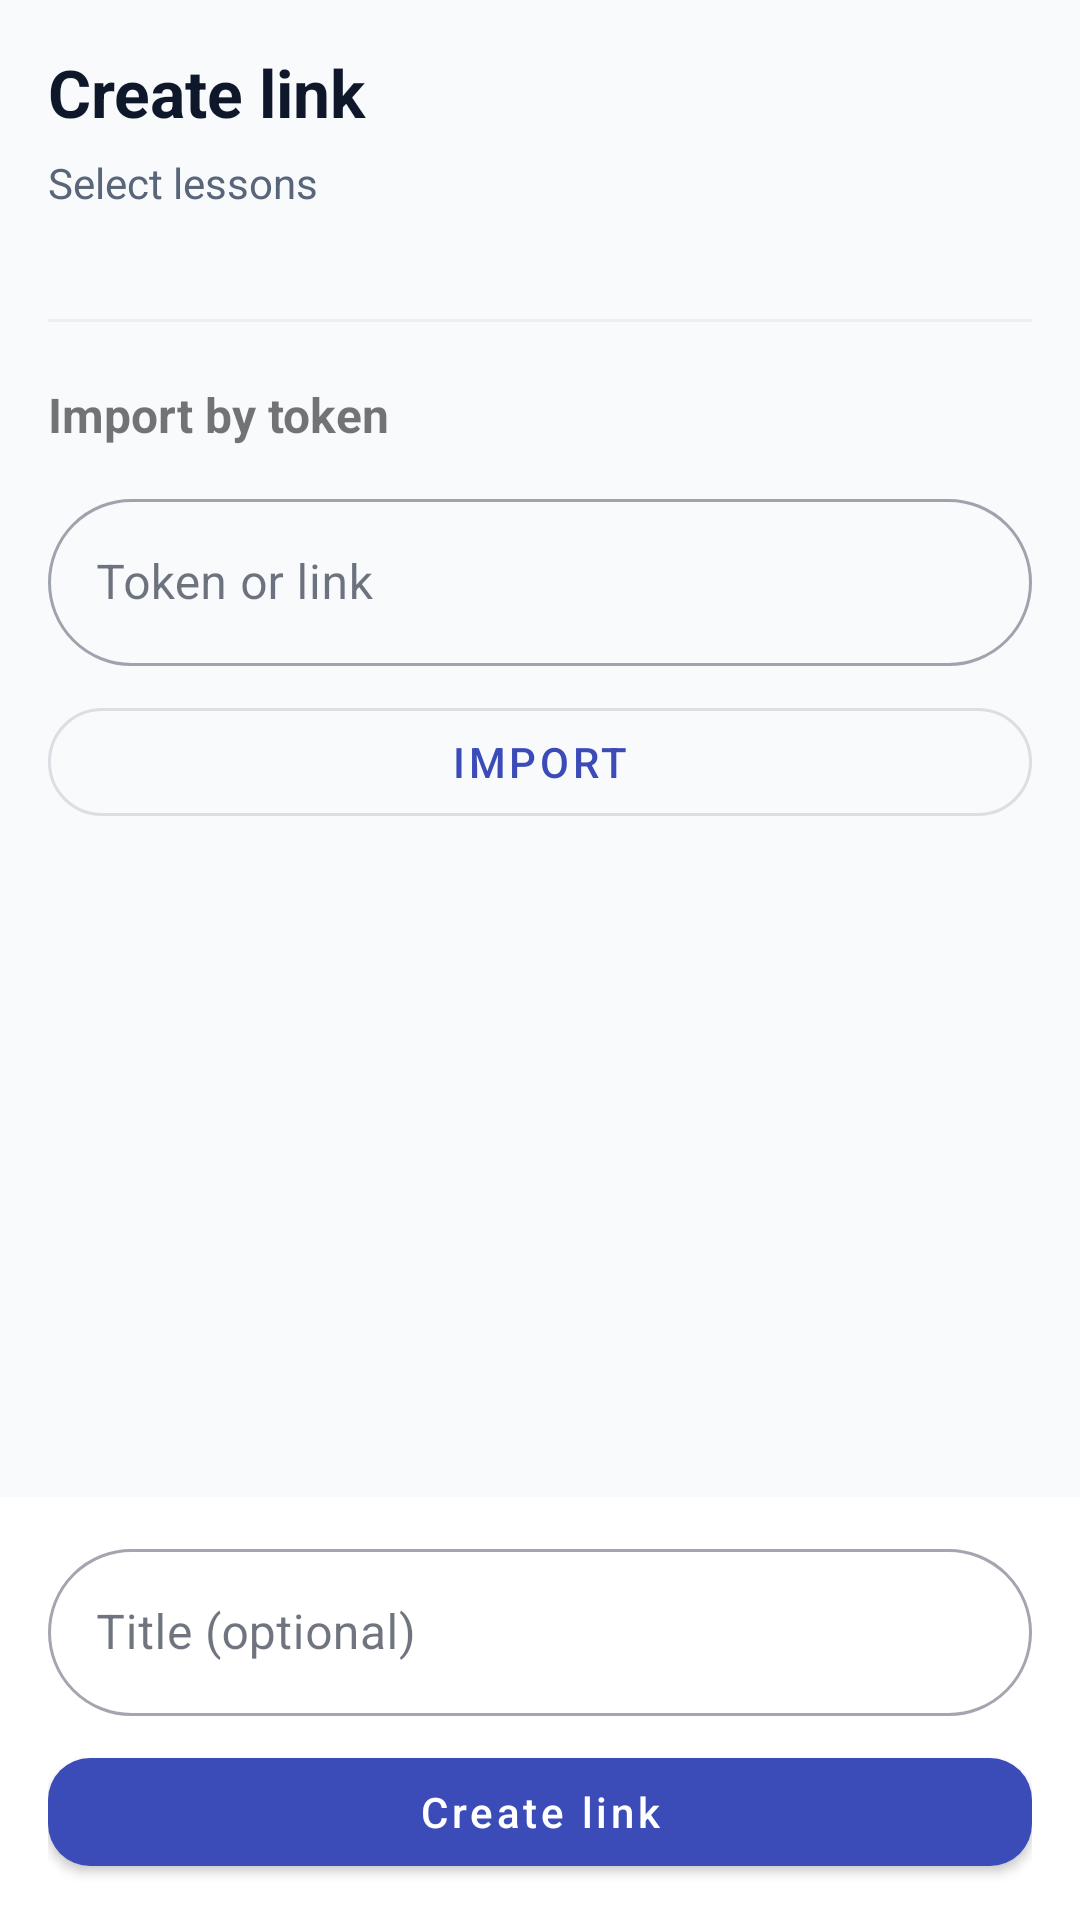

Reconstruct the res/layout file that produces this screen, plus the resources it refers to.
<!-- AndroidManifest.xml: application theme Theme.ParallelLingvoApp -->
<!-- res/layout/fragment_tab_share.xml -->
<?xml version="1.0" encoding="utf-8"?>
<LinearLayout xmlns:android="http://schemas.android.com/apk/res/android"
    xmlns:app="http://schemas.android.com/apk/res-auto"
    android:layout_width="match_parent"
    android:layout_height="match_parent"
    android:background="@color/colorBackground"
    android:orientation="vertical">

    <LinearLayout
        android:layout_width="match_parent"
        android:layout_height="wrap_content"
        android:padding="16dp"
        android:orientation="vertical">
        <TextView
            android:layout_width="match_parent"
            android:layout_height="wrap_content"
            android:text="@string/create_link"
            android:textColor="@color/colorOnBackground"
            android:textSize="22sp"
            android:textStyle="bold" />
        <TextView
            android:id="@+id/tv_selected_lessons"
            android:layout_width="match_parent"
            android:layout_height="wrap_content"
            android:layout_marginTop="6dp"
            android:accessibilityLiveRegion="polite"
            android:text="@string/select_lessons"
            android:textColor="@color/colorTextSecondary"
            android:textSize="14sp" />
    </LinearLayout>

    <ScrollView
        android:layout_width="match_parent"
        android:layout_height="0dp"
        android:layout_weight="1"
        android:clipToPadding="false"
        android:paddingHorizontal="16dp">
        <LinearLayout
            android:layout_width="match_parent"
            android:layout_height="wrap_content"
            android:orientation="vertical"
            android:paddingBottom="16dp">
            <LinearLayout
                android:id="@+id/ll_share_lessons"
                android:layout_width="match_parent"
                android:layout_height="wrap_content"
                android:orientation="vertical" />
        <View
            android:layout_width="match_parent"
            android:layout_height="1dp"
            android:layout_marginVertical="20dp"
            android:background="@color/colorDivider" />

        <TextView
            android:layout_width="wrap_content"
            android:layout_height="wrap_content"
            android:text="@string/import_by_token"
            android:textSize="16sp"
            android:textStyle="bold" />

        <com.google.android.material.textfield.TextInputLayout
            style="@style/Widget.MaterialComponents.TextInputLayout.OutlinedBox"
            android:layout_width="match_parent"
            android:layout_height="wrap_content"
            android:layout_marginTop="12dp"
            android:hint="@string/hint_token_or_link">

            <com.google.android.material.textfield.TextInputEditText
                android:id="@+id/et_token"
                android:layout_width="match_parent"
                android:layout_height="wrap_content"
                android:inputType="textUri"
                android:maxLines="1" />
        </com.google.android.material.textfield.TextInputLayout>

        <com.google.android.material.button.MaterialButton
            android:id="@+id/btn_import_share"
            style="@style/Widget.MaterialComponents.Button.OutlinedButton"
            android:layout_width="match_parent"
            android:layout_height="wrap_content"
            android:layout_marginTop="8dp"
            android:text="@string/import_action" />

        </LinearLayout>
    </ScrollView>

    <LinearLayout
        android:layout_width="match_parent"
        android:layout_height="wrap_content"
        android:background="@color/colorSurface"
        android:paddingHorizontal="16dp"
        android:paddingBottom="12dp"
        android:orientation="vertical">
        <com.google.android.material.textfield.TextInputLayout
            style="@style/Widget.MaterialComponents.TextInputLayout.OutlinedBox"
            android:layout_width="match_parent"
            android:layout_height="wrap_content"
            android:layout_marginTop="12dp"
            android:hint="@string/hint_share_title">

            <com.google.android.material.textfield.TextInputEditText
                android:id="@+id/et_title"
                android:layout_width="match_parent"
                android:layout_height="wrap_content"
                android:inputType="textCapSentences"
                android:maxLines="1" />
        </com.google.android.material.textfield.TextInputLayout>

        <com.google.android.material.button.MaterialButton
            android:id="@+id/btn_create_share"
            android:layout_width="match_parent"
            android:layout_height="wrap_content"
            android:layout_marginTop="8dp"
            android:minHeight="48dp"
            android:textAllCaps="false"
            app:cornerRadius="14dp"
            android:text="@string/create_link" />

        <ProgressBar
            android:id="@+id/progress_bar"
            android:layout_width="wrap_content"
            android:layout_height="wrap_content"
            android:layout_gravity="center"
            android:layout_marginTop="8dp"
            android:visibility="gone" />

        <TextView
            android:id="@+id/tv_share_url"
            android:layout_width="match_parent"
            android:layout_height="wrap_content"
            android:layout_marginTop="12dp"
            android:textColor="@color/colorPrimary"
            android:textIsSelectable="true"
            android:visibility="gone" />

    </LinearLayout>
</LinearLayout>
<!-- resources referenced by this layout -->
<resources>
  <color name="colorBackground">#F8FAFC</color>
  <color name="colorDivider">#EEEEEE</color>
  <color name="colorOnBackground">#0F172A</color>
  <color name="colorPrimary">#3B4CB8</color>
  <color name="colorSurface">#FFFFFF</color>
  <color name="colorTextSecondary">#596579</color>
  <string name="create_link">Create link</string>
  <string name="hint_share_title">Title (optional)</string>
  <string name="hint_token_or_link">Token or link</string>
  <string name="import_action">Import</string>
  <string name="import_by_token">Import by token</string>
  <string name="select_lessons">Select lessons</string>
  <style name="Theme.ParallelLingvoApp" parent="Theme.MaterialComponents.DayNight.DarkActionBar">
          <item name="colorPrimary">@color/colorPrimary</item>
          <item name="colorPrimaryVariant">@color/colorPrimaryDark</item>
          <item name="colorOnPrimary">@color/colorOnPrimary</item>
          <item name="colorSecondary">@color/colorSecondary</item>
          <item name="colorOnSecondary">@color/colorOnSecondary</item>
          <item name="android:colorBackground">@color/colorBackground</item>
          <item name="colorSurface">@color/colorSurface</item>
          <item name="colorOnSurface">@color/colorOnBackground</item>
          <item name="colorOnBackground">@color/colorOnBackground</item>
          <item name="android:textColorPrimary">@color/colorOnBackground</item>
          <item name="android:textColorSecondary">@color/colorTextSecondary</item>
          <item name="android:windowBackground">@color/colorBackground</item>
          <item name="android:navigationBarColor">@color/colorBackground</item>
          <item name="android:windowLightStatusBar">@bool/is_light_theme</item>
          <item name="android:windowLightNavigationBar">@bool/is_light_theme</item>
          <item name="colorError">@color/colorError</item>
          <item name="android:statusBarColor">@color/colorSurface</item>
          <item name="windowActionBar">false</item>
          <item name="windowNoTitle">true</item>
          <item name="shapeAppearanceSmallComponent">@style/ShapeAppearance.ParallelLingvo.SmallComponent</item>
          <item name="shapeAppearanceMediumComponent">@style/ShapeAppearance.ParallelLingvo.MediumComponent</item>
      </style>
  <color name="colorPrimaryDark">#17092B</color>
  <color name="colorOnPrimary">#FFFFFF</color>
  <color name="colorSecondary">#F0179B</color>
  <color name="colorOnSecondary">#FFFFFF</color>
  <color name="colorError">#E11D48</color>
  <style name="ShapeAppearance.ParallelLingvo.SmallComponent" parent="ShapeAppearance.MaterialComponents.SmallComponent">
          <item name="cornerFamily">rounded</item>
          <item name="cornerSize">50%</item>
      </style>
  <style name="ShapeAppearance.ParallelLingvo.MediumComponent" parent="ShapeAppearance.MaterialComponents.MediumComponent">
          <item name="cornerFamily">rounded</item>
          <item name="cornerSize">16dp</item>
      </style>
</resources>
